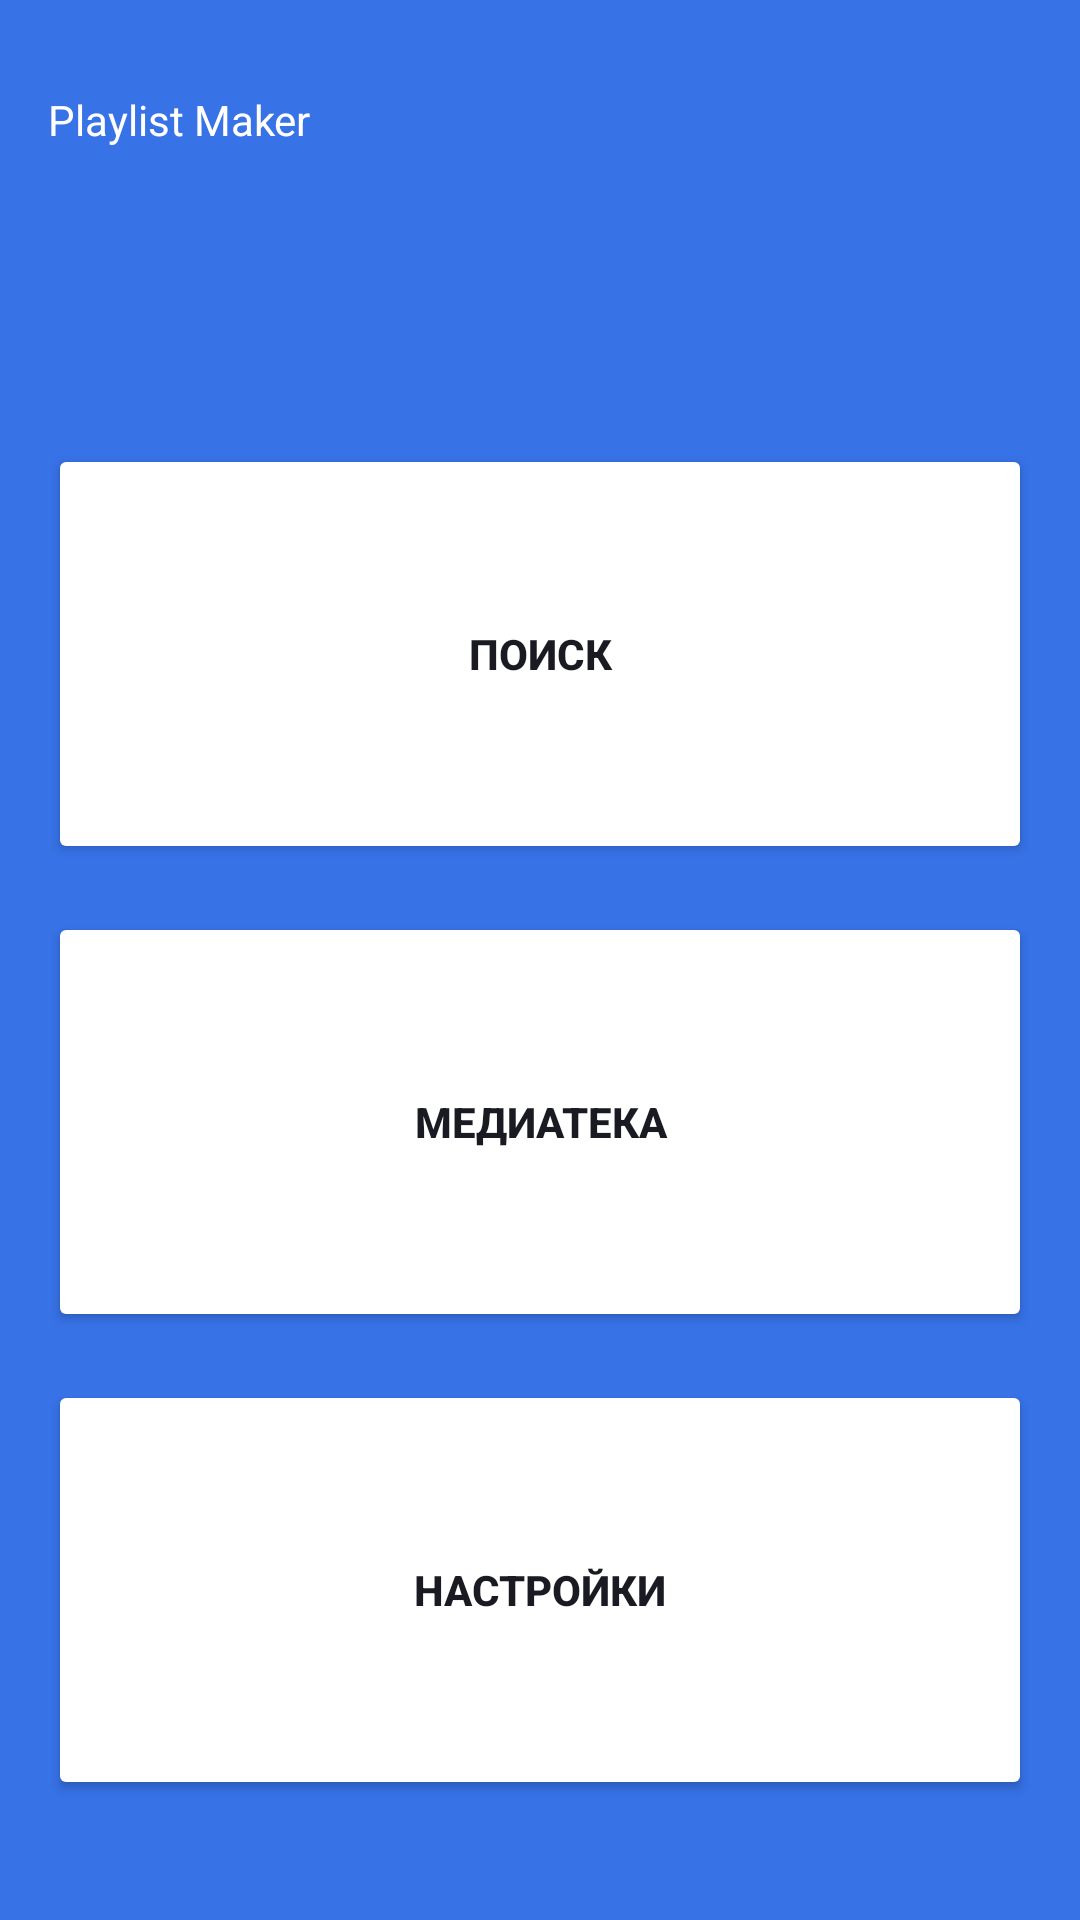

Reconstruct the res/layout file that produces this screen, plus the resources it refers to.
<!-- AndroidManifest.xml: application theme Base.Theme.PlaylistMaker -->
<!-- res/layout/activity_main.xml -->
<?xml version="1.0" encoding="utf-8"?>
<LinearLayout xmlns:android="http://schemas.android.com/apk/res/android"
    xmlns:app="http://schemas.android.com/apk/res-auto"
    android:id="@+id/main"
    android:layout_width="match_parent"
    android:layout_height="match_parent"
    android:orientation="vertical"
    android:background="@color/main_background"
    android:paddingTop="12dp">
    

    <androidx.appcompat.widget.Toolbar
        android:id="@+id/main_toolbar"
        android:layout_width="match_parent"
        android:layout_height="?attr/actionBarSize"
        android:background="@color/main_background"
        android:elevation="0dp"
        app:title="@string/app_name"
        app:titleTextAppearance="@style/ToolbarMainTitleStyle"
        app:titleTextColor="@color/white"/>

    

    <Button
        android:id="@+id/search_button"
        android:foreground="?attr/selectableItemBackground"
        android:layout_width="match_parent"
        android:layout_marginHorizontal="16dp"
        android:layout_marginTop="80dp"
        android:layout_height="0dp"
        android:layout_weight="1"
        android:backgroundTint="@color/white"
        android:textStyle="bold"
        android:text="@string/search"
        android:textColor="@color/text_color"
        app:icon="@drawable/search"
        app:iconGravity="textStart"
        app:iconPadding="@dimen/iconPadding"
        app:iconTint="@color/text_color"
        app:background="@color/white"
        app:cornerRadius="@dimen/cornerRadius"/>

    <Button
        android:id="@+id/library_button"
        android:foreground="?attr/selectableItemBackground"
        android:layout_width="match_parent"
        android:layout_marginHorizontal="16dp"
        android:layout_height="0dp"
        android:layout_weight="1"
        android:layout_marginTop="16dp"
        android:backgroundTint="@color/white"
        android:textStyle="bold"
        android:text="@string/library"
        android:textColor="@color/text_color"
        app:icon="@drawable/library"
        app:iconGravity="textStart"
        app:iconPadding="@dimen/iconPadding"
        app:iconTint="@color/text_color"
        app:background="@color/white"
        app:cornerRadius="@dimen/cornerRadius"/>

    <Button
        android:id="@+id/settings_button"
        android:foreground="?attr/selectableItemBackground"
        android:layout_width="match_parent"
        android:layout_marginHorizontal="16dp"
        android:layout_height="0dp"
        android:layout_weight="1"
        android:layout_marginTop="16dp"
        android:layout_marginBottom="40dp"
        android:backgroundTint="@color/white"
        android:textStyle="bold"
        android:text="@string/settings"
        android:textColor="@color/text_color"
        app:icon="@drawable/settings"
        app:iconGravity="textStart"
        app:iconPadding="@dimen/iconPadding"
        app:iconTint="@color/text_color"
        app:background="@color/white"
        app:cornerRadius="@dimen/cornerRadius"/>

</LinearLayout>
<!-- resources referenced by this layout -->
<resources>
  <color name="main_background">#3772E7</color>
  <color name="text_color">#1A1B22</color>
  <color name="white">#FFFFFFFF</color>
  <dimen name="cornerRadius">16dp</dimen>
  <dimen name="iconPadding">16dp</dimen>
  <!-- drawable library (drawable) -->
  <vector xmlns:android="http://schemas.android.com/apk/res/android"
      android:width="25dp"
      android:height="24dp"
      android:viewportWidth="25"
      android:viewportHeight="24">
    <path
        android:pathData="M20.5,2H8.5C7.4,2 6.5,2.9 6.5,4V16C6.5,17.1 7.4,18 8.5,18H20.5C21.6,18 22.5,17.1 22.5,16V4C22.5,2.9 21.6,2 20.5,2ZM18.5,7H15.5V12.5C15.5,13.88 14.38,15 13,15C11.62,15 10.5,13.88 10.5,12.5C10.5,11.12 11.62,10 13,10C13.57,10 14.08,10.19 14.5,10.51V5H18.5V7ZM4.5,6H2.5V20C2.5,21.1 3.4,22 4.5,22H18.5V20H4.5V6Z"
        android:fillColor="@color/text_color"/>
  </vector>
  <!-- drawable search (drawable) -->
  <vector xmlns:android="http://schemas.android.com/apk/res/android"
      android:width="19dp"
      android:height="19dp"
      android:viewportWidth="19"
      android:viewportHeight="19">
    <path
        android:pathData="M13.579,11.95H12.721L12.417,11.656C13.481,10.418 14.122,8.81 14.122,7.061C14.122,3.161 10.961,0 7.061,0C3.161,0 0,3.161 0,7.061C0,10.961 3.161,14.122 7.061,14.122C8.81,14.122 10.418,13.481 11.656,12.417L11.95,12.721V13.579L17.381,19L19,17.381L13.579,11.95ZM7.061,11.95C4.356,11.95 2.173,9.766 2.173,7.061C2.173,4.356 4.356,2.173 7.061,2.173C9.766,2.173 11.95,4.356 11.95,7.061C11.95,9.766 9.766,11.95 7.061,11.95Z"
        android:fillColor="@color/text_color"/>
  </vector>
  <string name="app_name">Playlist Maker</string>
  <string name="library">Медиатека</string>
  <string name="search">Поиск</string>
  <string name="settings">Настройки</string>
  <style name="Base.Theme.PlaylistMaker" parent="Theme.MaterialComponents.DayNight.NoActionBar">
          
          <item name="colorPrimary">@color/main_background</item>
          <item name="colorPrimaryVariant">@color/child_pages_background</item>
          <item name="colorOnPrimary">@color/black</item>
          
          <item name="colorSecondary">@color/white</item>
          <item name="colorOnSecondary">@color/text_color</item>
          
          <item name="android:statusBarColor">@color/main_background</item>
  
          
          <item name="hintTextColor">@color/light_icons</item>
  
          
          <item name="searchPageIcon">@color/icon_color</item>
  
          
          <item name="clearIcon">@color/clear_icon_color</item>
  
          
          <item name="trackName">@color/track_name_color</item>
  
  
          
          
      </style>
  <color name="child_pages_background">#1A1B22</color>
  <color name="black">#FF000000</color>
  <color name="light_icons">#AEAFB4</color>
  <color name="icon_color">#1A1B22</color>
  <color name="clear_icon_color">#1A1B22</color>
  <color name="track_name_color">#FFFFFF</color>
</resources>
